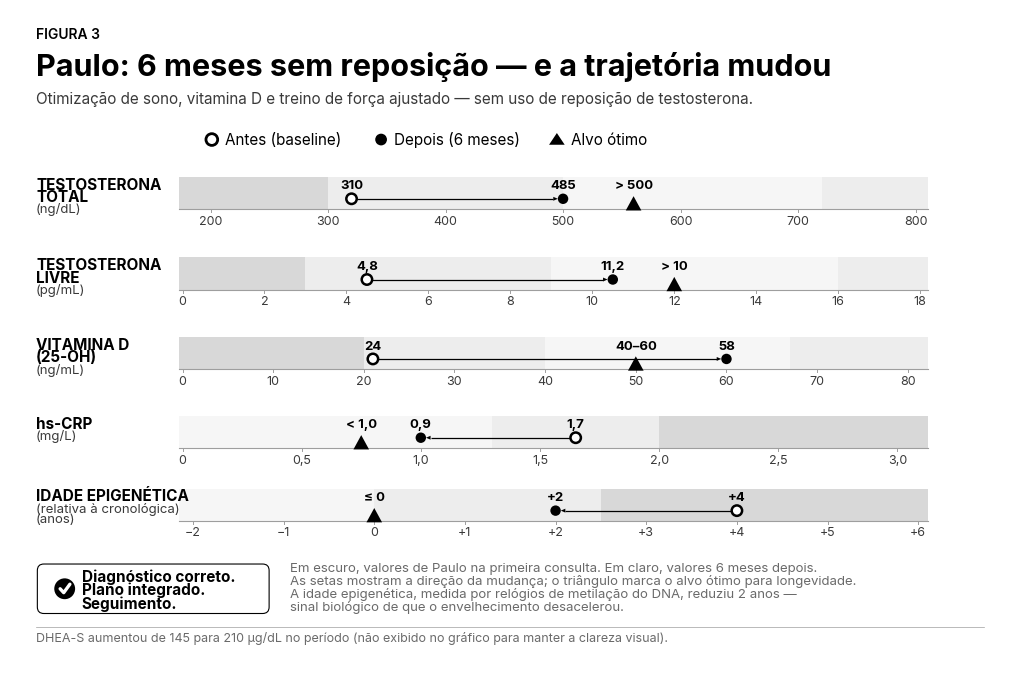

The script that saved this image: (Note: this script raises an exception after producing the figure.)
"""
Cap11 Fig01 (PT-BR, B&W vetorial) — Paulo: 6 meses sem reposição.

Chart comparativo de 5 biomarcadores (TESTOSTERONA TOTAL, LIVRE, VITAMINA D,
hs-CRP, IDADE EPIGENÉTICA) com 3 marcadores cada: Antes (○), Depois (●),
Alvo (▲). Backgrounds em zonas: salmão (ruim), verde (alvo), peach (intermediário).

Posições e ranges MEDIDOS do original 1536×1024 (ticks detectados via OCR de strip
abaixo de cada axis_y):
  Row 1 (T.TOTAL):   y=307, vmin=200, vmax=800, CL=308,  CR=1391
  Row 2 (T.LIVRE):   y=431, vmin=0,   vmax=18,  CL=265,  CR=1398
  Row 3 (VIT D):     y=553, vmin=0,   vmax=80,  CL=265,  CR=1379
  Row 4 (hs-CRP):    y=674, vmin=0,   vmax=3,   CL=265,  CR=1363
  Row 5 (IDADE):     y=786, vmin=-2,  vmax=6,   CL=281,  CR=1395
"""
from pathlib import Path as _Path
import matplotlib.pyplot as plt
from matplotlib import rcParams
from matplotlib.patches import (
    Rectangle, FancyBboxPatch, Polygon, Circle, FancyArrowPatch
)

rcParams["font.family"] = "sans-serif"
rcParams["font.sans-serif"] = ["Inter", "Open Sans", "DejaVu Sans"]
rcParams["axes.unicode_minus"] = False
rcParams["pdf.fonttype"] = 42
rcParams["ps.fonttype"] = 42

BG    = "#FFFFFF"
INK   = "#000000"
SOFT  = "#3A3A3A"
FOOT  = "#6A6A6A"
GRAY1 = "#9E9E9E"
ZONE_BAD  = "#D8D8D8"   # darker (pink → escuro)
ZONE_INT  = "#EDEDED"   # médio (peach)
ZONE_OK   = "#F6F6F6"   # mais claro (verde)

W_IMG, H_IMG = 1536, 1024
_FIG_W = 10.0
_FIG_H = _FIG_W * H_IMG / W_IMG
fig = plt.figure(figsize=(_FIG_W, _FIG_H))
fig.patch.set_facecolor(BG)

ax = fig.add_axes([0, 0, 1, 1])
ax.set_xlim(0, W_IMG); ax.set_ylim(H_IMG, 0)
ax.set_aspect("equal"); ax.axis("off")

# ============================================================
# CABEÇALHO
# ============================================================
ax.text(40, 38, "FIGURA 3",
        fontsize=10, color=INK, weight="semibold", va="center", ha="left",
        family="sans-serif")

ax.text(40, 88,
        "Paulo: 6 meses sem reposição — e a trajetória mudou",
        fontsize=22, color=INK, weight="bold", va="center", ha="left")

ax.text(40, 138,
        "Otimização de sono, vitamina D e treino de força ajustado — sem uso de reposição de testosterona.",
        fontsize=11, color=SOFT, va="center", ha="left")

# ============================================================
# LEGENDA
# ============================================================
LEGEND_Y = 200
ax.add_patch(Circle((310, LEGEND_Y), 9, facecolor=BG, edgecolor=INK,
                     linewidth=2.0, zorder=5))
ax.text(330, LEGEND_Y, "Antes (baseline)",
        fontsize=11, color=INK, va="center", ha="left")

ax.add_patch(Circle((570, LEGEND_Y), 9, facecolor=INK, edgecolor="none", zorder=5))
ax.text(590, LEGEND_Y, "Depois (6 meses)",
        fontsize=11, color=INK, va="center", ha="left")

tri_pts = [(840, LEGEND_Y-10), (852, LEGEND_Y+8), (828, LEGEND_Y+8)]
ax.add_patch(Polygon(tri_pts, closed=True, facecolor=INK, edgecolor="none", zorder=5))
ax.text(862, LEGEND_Y, "Alvo ótimo",
        fontsize=11, color=INK, va="center", ha="left")

# ============================================================
# CHART AREA — 5 rows
# ============================================================
ROW_HEIGHT = 50
# Note: posições dos marcadores no original NÃO correspondem ao valor literal da label.
# O original posiciona em valores "redondos" visualmente legíveis e mostra a label numérica
# do dado clínico real ao lado. Mantemos a label do dado, mas posicionamos onde o original posiciona.
ROWS = [
    {
        "name": ["TESTOSTERONA", "TOTAL"], "unit": "(ng/dL)",
        "y_axis": 307,
        "vmin": 200, "vmax": 800,
        "chart_left": 308, "chart_right": 1391,
        "zone_left": 260, "zone_right": 1410,
        "ticks": [200, 300, 400, 500, 600, 700, 800],
        "antes_pos": 320, "depois_pos": 500, "alvo_pos": 560,
        "antes_label": "310", "depois_label": "485", "alvo_label": "> 500",
        "zones": [(200, 300, "bad"), (300, 500, "int"), (500, 720, "ok"), (720, 800, "int")],
    },
    {
        "name": ["TESTOSTERONA", "LIVRE"], "unit": "(pg/mL)",
        "y_axis": 431,
        "vmin": 0, "vmax": 18,
        "chart_left": 265, "chart_right": 1398,
        "zone_left": 260, "zone_right": 1410,
        "ticks": [0, 2, 4, 6, 8, 10, 12, 14, 16, 18],
        "antes_pos": 4.5, "depois_pos": 10.5, "alvo_pos": 12,
        "antes_label": "4,8", "depois_label": "11,2", "alvo_label": "> 10",
        "zones": [(0, 3, "bad"), (3, 9, "int"), (9, 16, "ok"), (16, 18, "int")],
    },
    {
        "name": ["VITAMINA D", "(25-OH)"], "unit": "(ng/mL)",
        "y_axis": 553,
        "vmin": 0, "vmax": 80,
        "chart_left": 265, "chart_right": 1379,
        "zone_left": 260, "zone_right": 1410,
        "ticks": [0, 10, 20, 30, 40, 50, 60, 70, 80],
        "antes_pos": 21, "depois_pos": 60, "alvo_pos": 50,
        "antes_label": "24", "depois_label": "58", "alvo_label": "40–60",
        "zones": [(0, 20, "bad"), (20, 40, "int"), (40, 67, "ok"), (67, 80, "int")],
    },
    {
        "name": ["hs-CRP"], "unit": "(mg/L)",
        "y_axis": 674,
        "vmin": 0, "vmax": 3.0,
        "chart_left": 265, "chart_right": 1363,
        "zone_left": 260, "zone_right": 1410,
        "ticks": [0, 0.5, 1.0, 1.5, 2.0, 2.5, 3.0],
        "antes_pos": 1.65, "depois_pos": 1.0, "alvo_pos": 0.75,
        "antes_label": "1,7", "depois_label": "0,9", "alvo_label": "< 1,0",
        "zones": [(0, 1.3, "ok"), (1.3, 2.0, "int"), (2.0, 3.0, "bad")],
        "tick_labels": ["0", "0,5", "1,0", "1,5", "2,0", "2,5", "3,0"],
    },
    {
        "name": ["IDADE EPIGENÉTICA"], "subunit": "(relativa à cronológica)", "unit": "(anos)",
        "y_axis": 786,
        "vmin": -2, "vmax": 6,
        "chart_left": 281, "chart_right": 1395,
        "zone_left": 260, "zone_right": 1410,
        "ticks": [-2, -1, 0, 1, 2, 3, 4, 5, 6],
        "antes_pos": 4, "depois_pos": 2, "alvo_pos": 0,
        "antes_label": "+4", "depois_label": "+2", "alvo_label": "≤ 0",
        "zones": [(-2, 0, "ok"), (0, 2.5, "int"), (2.5, 6, "bad")],
        "tick_labels": ["−2", "−1", "0", "+1", "+2", "+3", "+4", "+5", "+6"],
    },
]

LABEL_X = 40

def value_to_x(val, row):
    return row["chart_left"] + (val - row["vmin"]) / (row["vmax"] - row["vmin"]) * (row["chart_right"] - row["chart_left"])

for row in ROWS:
    y_axis = row["y_axis"]
    y_top = y_axis - ROW_HEIGHT

    # Label (biomarker name + unit)
    label_y_start = y_axis - 38
    for j, line in enumerate(row["name"]):
        ax.text(LABEL_X, label_y_start + j * 19, line,
                fontsize=11, color=INK, weight="bold",
                ha="left", va="center")
    extra_y = label_y_start + len(row["name"]) * 19
    if "subunit" in row:
        ax.text(LABEL_X, extra_y, row["subunit"],
                fontsize=9.5, color=SOFT, ha="left", va="center")
        extra_y += 17
    ax.text(LABEL_X, extra_y, row["unit"],
            fontsize=9.5, color=SOFT, ha="left", va="center")

    # Zone backgrounds
    for v0, v1, ztype in row["zones"]:
        x0 = value_to_x(v0, row)
        x1 = value_to_x(v1, row)
        if v0 == row["vmin"]: x0 = row["zone_left"]
        if v1 == row["vmax"]: x1 = row["zone_right"]
        color = {"bad": ZONE_BAD, "ok": ZONE_OK, "int": ZONE_INT}[ztype]
        ax.add_patch(Rectangle((x0, y_top), x1-x0, ROW_HEIGHT,
                                facecolor=color, edgecolor="none", zorder=1))

    # Axis line
    ax.plot([row["zone_left"], row["zone_right"]], [y_axis, y_axis],
            color=GRAY1, linewidth=0.8, zorder=2)

    # Tick marks and labels
    tick_labels = row.get("tick_labels", [str(t) for t in row["ticks"]])
    for tick, lbl in zip(row["ticks"], tick_labels):
        tx = value_to_x(tick, row)
        ax.plot([tx, tx], [y_axis, y_axis+4], color=GRAY1, linewidth=0.7, zorder=2)
        ax.text(tx, y_axis + 18, lbl,
                fontsize=9, color=SOFT, ha="center", va="center")

    # ALVO marker (triangle) — bottom touches axis line
    alvo_x = value_to_x(row["alvo_pos"], row)
    tri_half_w = 12
    tri_h = 22
    tri = [(alvo_x, y_axis + 2 - tri_h),     # top
           (alvo_x + tri_half_w, y_axis + 2),  # right
           (alvo_x - tri_half_w, y_axis + 2)]  # left
    ax.add_patch(Polygon(tri, closed=True, facecolor=INK, edgecolor="none", zorder=5))
    ax.text(alvo_x, y_axis - 36, row["alvo_label"],
            fontsize=9.5, color=INK, weight="bold",
            ha="center", va="center")

    # ANTES / DEPOIS
    antes_x = value_to_x(row["antes_pos"], row)
    depois_x = value_to_x(row["depois_pos"], row)
    marker_y = y_axis - 16

    # Arrow from ANTES to DEPOIS — discrete: thin line + tiny triangular head
    sign = 1 if depois_x > antes_x else -1
    # Stop line a bit before the dot, head sits between line-end and dot
    line_start_x = antes_x + sign * 8     # leave gap from antes ring
    head_tip_x = depois_x - sign * 8       # tip just before dot
    head_base_x = head_tip_x - sign * 7    # head length 7
    ax.plot([line_start_x, head_base_x], [marker_y, marker_y],
            color=INK, linewidth=0.9, solid_capstyle="butt", zorder=4)
    head_tri = [(head_tip_x, marker_y),
                (head_base_x, marker_y - 3),
                (head_base_x, marker_y + 3)]
    ax.add_patch(Polygon(head_tri, closed=True, facecolor=INK,
                          edgecolor="none", zorder=4))

    # ANTES hollow circle
    ax.add_patch(Circle((antes_x, marker_y), 8,
                         facecolor=BG, edgecolor=INK,
                         linewidth=1.8, zorder=6))
    ax.text(antes_x, y_axis - 36, row["antes_label"],
            fontsize=9.5, color=INK, weight="bold",
            ha="center", va="center")

    # DEPOIS filled circle
    ax.add_patch(Circle((depois_x, marker_y), 8,
                         facecolor=INK, edgecolor="none", zorder=6))
    ax.text(depois_x, y_axis - 36, row["depois_label"],
            fontsize=9.5, color=INK, weight="bold",
            ha="center", va="center")

# ============================================================
# DIAGNOSTIC BOX (bottom-left)
# ============================================================
diag_top = 850
diag_h = 80
diag_w = 360
diag_x = 40

ax.add_patch(FancyBboxPatch(
    (diag_x + 4, diag_top + 4), diag_w - 8, diag_h - 8,
    boxstyle="round,pad=2,rounding_size=10",
    facecolor=BG, edgecolor=INK, linewidth=0.8, zorder=3))

chk_cx, chk_cy = diag_x + 44, diag_top + diag_h/2
ax.add_patch(Circle((chk_cx, chk_cy), 16, facecolor=INK, edgecolor="none", zorder=4))
ax.plot([chk_cx-7, chk_cx-1.5, chk_cx+8], [chk_cy, chk_cy+6, chk_cy-7],
        color="white", linewidth=2.4, solid_capstyle="round",
        solid_joinstyle="round", zorder=5)

text_left = chk_cx + 26
ax.text(text_left, diag_top + 22, "Diagnóstico correto.",
        fontsize=11, color=INK, weight="bold", va="center", ha="left")
ax.text(text_left, diag_top + 42, "Plano integrado.",
        fontsize=11, color=INK, weight="bold", va="center", ha="left")
ax.text(text_left, diag_top + 62, "Seguimento.",
        fontsize=11, color=INK, weight="bold", va="center", ha="left")

# ============================================================
# SOURCE/FOOTER text (right of diagnostic box)
# ============================================================
foot_left = diag_x + diag_w + 30
ax.text(foot_left, diag_top + 8,
        "Em escuro, valores de Paulo na primeira consulta. Em claro, valores 6 meses depois.",
        fontsize=9.5, color=FOOT, va="center", ha="left")
ax.text(foot_left, diag_top + 28,
        "As setas mostram a direção da mudança; o triângulo marca o alvo ótimo para longevidade.",
        fontsize=9.5, color=FOOT, va="center", ha="left")
ax.text(foot_left, diag_top + 48,
        "A idade epigenética, medida por relógios de metilação do DNA, reduziu 2 anos —",
        fontsize=9.5, color=FOOT, va="center", ha="left")
ax.text(foot_left, diag_top + 68,
        "sinal biológico de que o envelhecimento desacelerou.",
        fontsize=9.5, color=FOOT, va="center", ha="left")

# Divider line above DHEA-S note
ax.plot([40, W_IMG-40], [diag_top + diag_h + 18, diag_top + diag_h + 18],
        color=GRAY1, linewidth=0.5)
ax.text(40, diag_top + diag_h + 36,
        "DHEA-S aumentou de 145 para 210 µg/dL no período (não exibido no gráfico para manter a clareza visual).",
        fontsize=9, color=FOOT, va="center", ha="left")

# ============================================================
# EXPORT
# ============================================================
out_dir = _Path(__file__).resolve().parents[1] / "figuras-bw"
out_dir.mkdir(parents=True, exist_ok=True)
pdf_path = out_dir / "Cap11_Fig01.pdf"
png_path = out_dir / "_preview_Cap11_Fig01.png"
plt.savefig(pdf_path, facecolor=BG, bbox_inches="tight", pad_inches=0.0)
plt.savefig(png_path, dpi=170, facecolor=BG, bbox_inches="tight", pad_inches=0.0)
print(f"saved → {pdf_path}")
print(f"preview → {png_path}")
